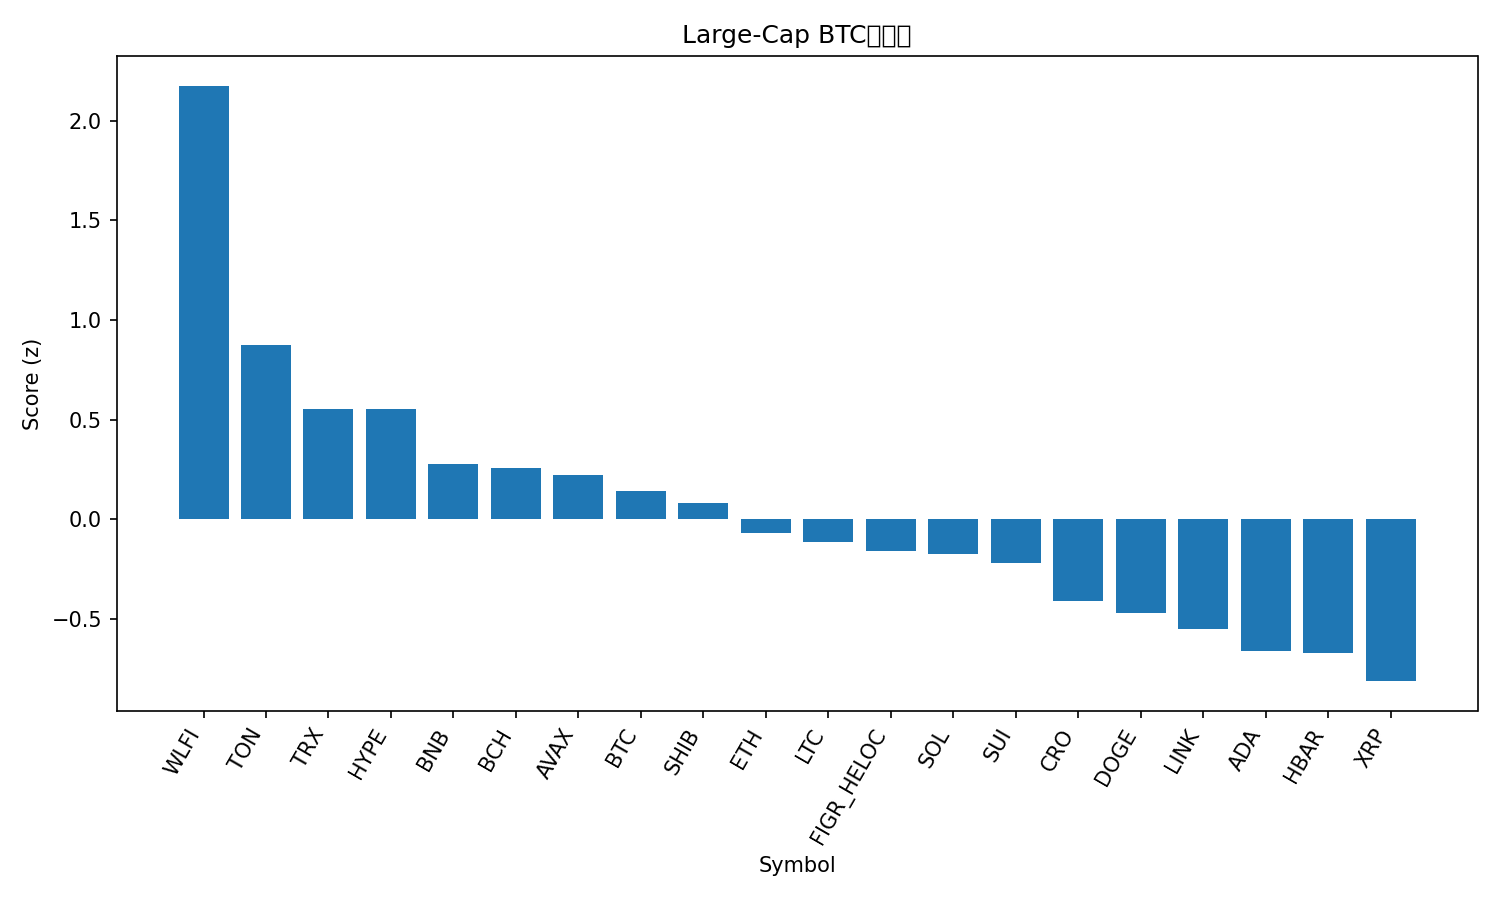

Values plotted in this chart, from the file beside it:
rank, name, symbol, price_btc, price_usd, pct_1h_btc, pct_24h_btc, pct_7d_btc, market_cap_rank, market_cap_usd, volume_usd, score
1, World Liberty Financial, WLFI, 2.06e-06, 0.2287, 0.2607, 15.94, 0.0, 33, 6246655260, 1337108623, 2.177
2, Toncoin, TON, 2.792e-05, 3.1, 0.4029, 0.7375, -3.692, 30, 7951104195, 75754324, 0.8765
3, TRON, TRX, 2.97e-06, 0.3298, 0.2981, 0.2874, -5.536, 10, 31221265721, 2142865025, 0.555
4, Hyperliquid, HYPE, 0.0004238, 47.02, 0.09429, 1.734, 2.897, 17, 12734303548, 193108960, 0.555
5, BNB, BNB, 0.007875, 873.8, 0.05854, 0.9904, -0.9074, 5, 121667833660, 828431727, 0.2745
6, Bitcoin Cash, BCH, 0.005436, 603, -0.07448, 0.1016, 8.98, 20, 12011644565, 179639373, 0.2581
7, Avalanche, AVAX, 0.0002192, 24.32, 0.1305, -1.277, -0.4817, 23, 10268745697, 262179799, 0.2213
8, Bitcoin, BTC, 1.0, 110937, 0.0, 0.0, 0.0, 1, 2210136952703, 21118221783, 0.1406
9, Shiba Inu, SHIB, 1.11517e-10, 1.237e-05, 0.01366, 0.2306, -1.489, 31, 7291157226, 114135701, 0.08215
10, Ethereum, ETH, 0.03855, 4276, 0.0344, -0.5699, -6.258, 2, 516209840836, 14093888724, -0.06999
11, Litecoin, LTC, 0.00103, 114.3, -0.1744, 1.184, 1.579, 27, 8719760939, 333201482, -0.1137
12, Figure Heloc, FIGR_HELOC, 9.04e-06, 1.0, 0.0, -2.097, -1.238, 18, 12312684309, 18860, -0.1624
13, Solana, SOL, 0.00182, 201.9, -0.07862, 0.06377, -3.169, 6, 109404806700, 3140185288, -0.175
14, Sui, SUI, 3.038e-05, 3.37, -0.1655, 0.3002, 0.3444, 19, 12028414548, 494742672, -0.2233
15, Cronos, CRO, 2.33e-06, 0.2586, 0.1558, -4.025, -12.26, 28, 8711192263, 63427145, -0.4123
16, Dogecoin, DOGE, 1.99e-06, 0.2213, -0.3849, 2.662, -0.1721, 9, 33389075177, 1582550193, -0.474
17, Chainlink, LINK, 0.0002, 22.19, -0.1529, -0.2135, -8.245, 13, 15043233957, 447198177, -0.5537
18, Cardano, ADA, 7.44e-06, 0.8258, -0.3236, -0.07172, -1.708, 11, 30180007976, 925809582, -0.6654
19, Hedera, HBAR, 1.96e-06, 0.2179, -0.2925, 0.2887, -4.632, 25, 9241013464, 117073452, -0.6734
20, XRP, XRP, 2.58e-05, 2.86, -0.4987, 1.467, 0.08169, 3, 170605882008, 2968897050, -0.8143
21, Stellar, XLM, 3.23e-06, 0.3582, -0.4182, -0.2064, -1.16, 22, 11362888813, 151239519, -0.8627
